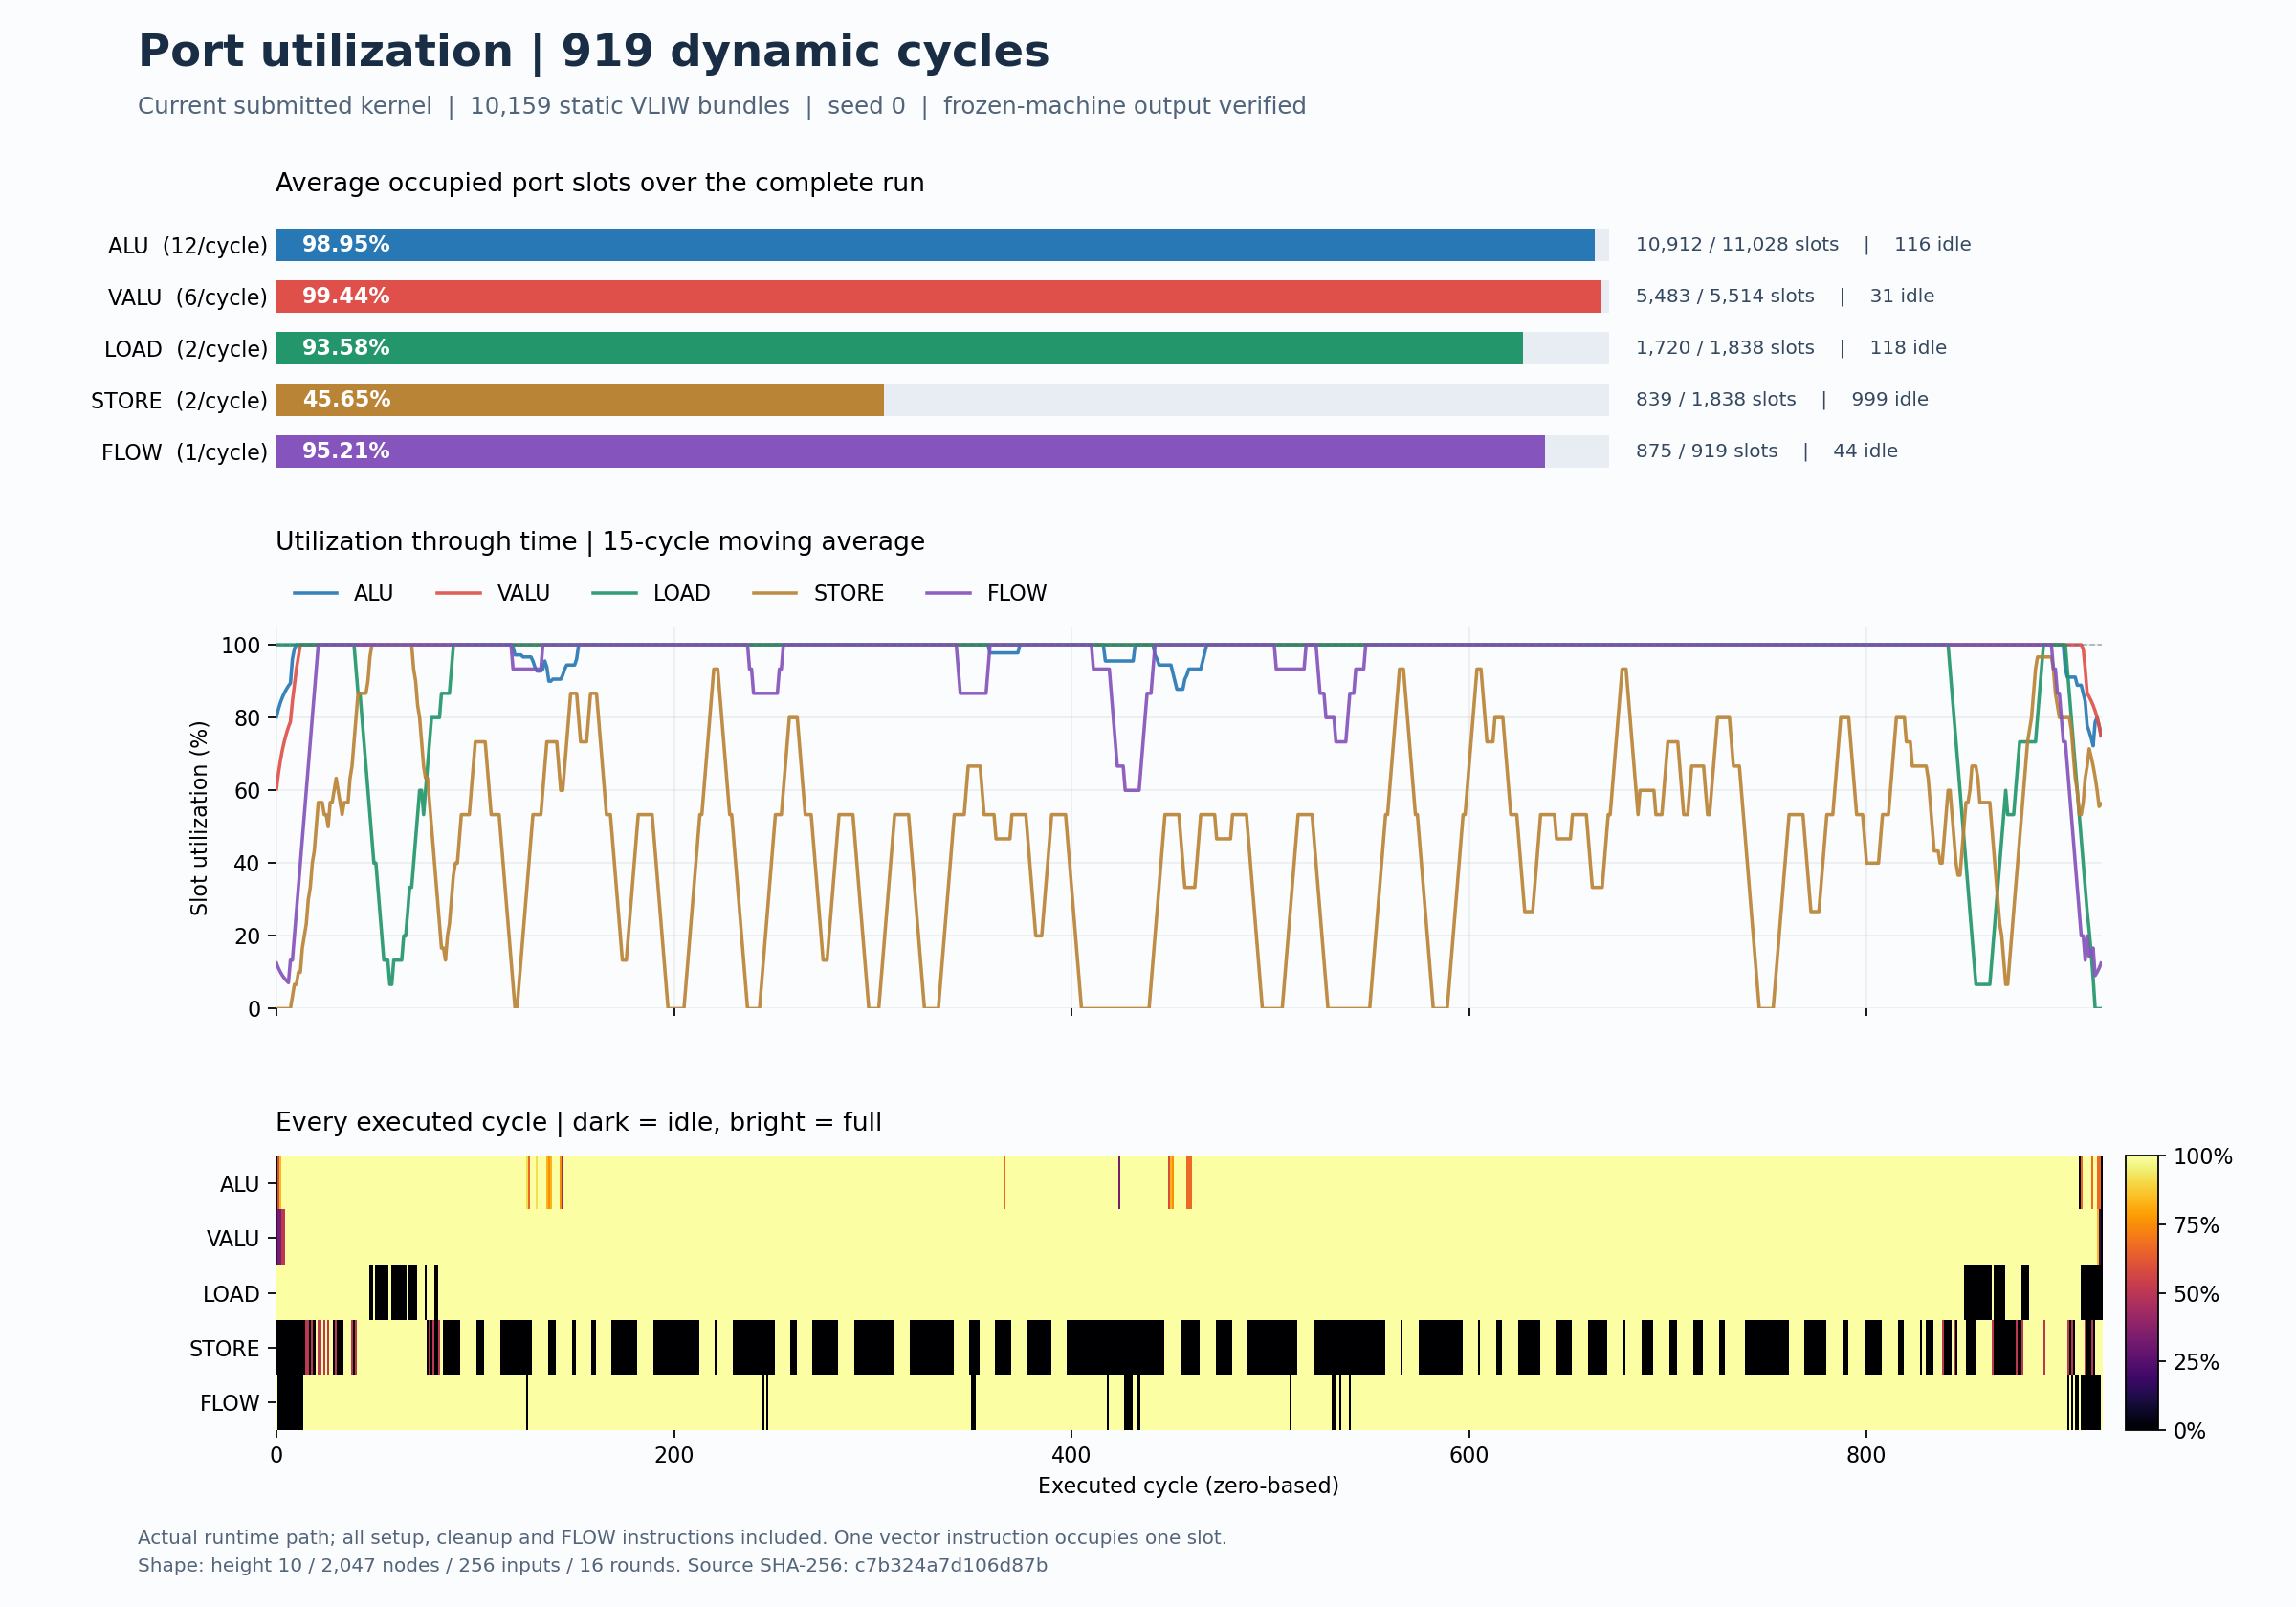

Source data for this figure (header and first rows):
cycle, pc, alu, valu, load, store, flow
0, 0, 0, 1, 2, 0, 1
1, 1, 7, 2, 2, 0, 0
2, 2, 10, 2, 2, 0, 0
3, 3, 12, 3, 2, 0, 0
4, 4, 12, 3, 2, 0, 0
5, 5, 12, 6, 2, 0, 0
6, 6, 12, 6, 2, 0, 0
7, 7, 12, 6, 2, 0, 0
8, 8, 12, 6, 2, 0, 0
9, 9, 12, 6, 2, 0, 0
10, 10, 12, 6, 2, 0, 0
11, 11, 12, 6, 2, 0, 0
12, 12, 12, 6, 2, 0, 0
13, 13, 12, 6, 2, 0, 0
14, 14, 12, 6, 2, 0, 1
15, 15, 12, 6, 2, 1, 1
16, 16, 12, 6, 2, 1, 1
17, 17, 12, 6, 2, 0, 1
18, 18, 12, 6, 2, 1, 1
19, 19, 12, 6, 2, 0, 1
20, 20, 12, 6, 2, 2, 1
21, 21, 12, 6, 2, 1, 1
22, 22, 12, 6, 2, 1, 1
23, 23, 12, 6, 2, 2, 1
24, 24, 12, 6, 2, 1, 1
25, 25, 12, 6, 2, 2, 1
26, 26, 12, 6, 2, 1, 1
27, 27, 12, 6, 2, 2, 1
28, 28, 12, 6, 2, 2, 1
29, 29, 12, 6, 2, 0, 1
30, 30, 12, 6, 2, 1, 1
31, 31, 12, 6, 2, 0, 1
32, 32, 12, 6, 2, 0, 1
33, 33, 12, 6, 2, 0, 1
34, 34, 12, 6, 2, 2, 1
35, 35, 12, 6, 2, 2, 1
36, 36, 12, 6, 2, 2, 1
37, 37, 12, 6, 2, 2, 1
38, 38, 12, 6, 2, 1, 1
39, 39, 12, 6, 2, 0, 1
40, 40, 12, 6, 2, 1, 1
41, 2493, 12, 6, 2, 2, 1
42, 2556, 12, 6, 2, 2, 1
43, 2665, 12, 6, 2, 2, 1
44, 2721, 12, 6, 2, 2, 1
45, 2753, 12, 6, 2, 2, 1
46, 2824, 12, 6, 2, 2, 1
47, 2881, 12, 6, 0, 2, 1
48, 2975, 12, 6, 0, 2, 1
49, 3039, 12, 6, 2, 2, 1
50, 3107, 12, 6, 0, 2, 1
51, 3132, 12, 6, 0, 2, 1
52, 3220, 12, 6, 0, 2, 1
53, 3299, 12, 6, 0, 2, 1
54, 3364, 12, 6, 0, 2, 1
55, 3380, 12, 6, 0, 2, 1
56, 3493, 12, 6, 0, 2, 1
57, 41, 12, 6, 2, 2, 1
58, 694, 12, 6, 0, 2, 1
59, 697, 12, 6, 0, 2, 1
... 859 more rows
